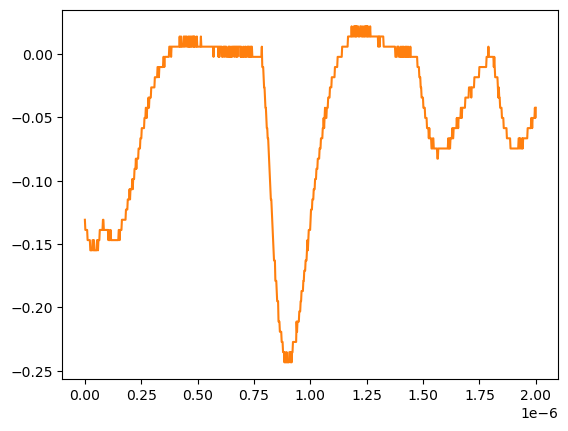

The data file committed next to this chart (first rows):
# KEYSIGHT TECHNOLOGIES, MSO-X 3024T, MY58262555, 07.30.2019051434
# time, 1
# 2024-07-24 15:43:01.177298
0.000000000000000000e+00, -1.309549999999999881e-01
2.002002002002001797e-09, -1.389950000000000074e-01
4.004004004004003593e-09, -1.389950000000000074e-01
6.006006006006005804e-09, -1.389950000000000074e-01
8.008008008008007187e-09, -1.389950000000000074e-01
1.001001001001000857e-08, -1.389950000000000074e-01
1.201201201201201161e-08, -1.470349999999999990e-01
1.401401401401401299e-08, -1.470349999999999990e-01
1.601601601601601437e-08, -1.470349999999999990e-01
1.801801801801801741e-08, -1.470349999999999990e-01
2.002002002002001714e-08, -1.470349999999999990e-01
2.202202202202202018e-08, -1.470349999999999990e-01
2.402402402402402322e-08, -1.550749999999999906e-01
2.602602602602602294e-08, -1.550749999999999906e-01
2.802802802802802598e-08, -1.550749999999999906e-01
3.003003003003002571e-08, -1.550749999999999906e-01
3.203203203203202875e-08, -1.550749999999999906e-01
3.403403403403403179e-08, -1.470349999999999990e-01
3.603603603603603482e-08, -1.470349999999999990e-01
3.803803803803803124e-08, -1.550749999999999906e-01
4.004004004004003428e-08, -1.470349999999999990e-01
4.204204204204203732e-08, -1.550749999999999906e-01
4.404404404404404036e-08, -1.550749999999999906e-01
4.604604604604604339e-08, -1.550749999999999906e-01
4.804804804804804643e-08, -1.550749999999999906e-01
5.005005005005004285e-08, -1.550749999999999906e-01
5.205205205205204589e-08, -1.550749999999999906e-01
5.405405405405404893e-08, -1.470349999999999990e-01
5.605605605605605196e-08, -1.470349999999999990e-01
5.805805805805805500e-08, -1.550749999999999906e-01
6.006006006006005142e-08, -1.470349999999999990e-01
6.206206206206205446e-08, -1.470349999999999990e-01
6.406406406406405750e-08, -1.470349999999999990e-01
6.606606606606606053e-08, -1.389950000000000074e-01
6.806806806806806357e-08, -1.389950000000000074e-01
7.007007007007006661e-08, -1.389950000000000074e-01
7.207207207207206965e-08, -1.389950000000000074e-01
7.407407407407407268e-08, -1.389950000000000074e-01
7.607607607607606249e-08, -1.389950000000000074e-01
7.807807807807806552e-08, -1.389950000000000074e-01
8.008008008008006856e-08, -1.309549999999999881e-01
8.208208208208207160e-08, -1.309549999999999881e-01
8.408408408408407464e-08, -1.389950000000000074e-01
8.608608608608607767e-08, -1.389950000000000074e-01
8.808808808808808071e-08, -1.389950000000000074e-01
9.009009009009008375e-08, -1.389950000000000074e-01
9.209209209209208679e-08, -1.389950000000000074e-01
9.409409409409408982e-08, -1.389950000000000074e-01
9.609609609609609286e-08, -1.389950000000000074e-01
9.809809809809808266e-08, -1.389950000000000074e-01
1.001001001001000857e-07, -1.389950000000000074e-01
1.021021021021020887e-07, -1.389950000000000074e-01
1.041041041041040918e-07, -1.470349999999999990e-01
1.061061061061060948e-07, -1.389950000000000074e-01
1.081081081081080979e-07, -1.470349999999999990e-01
1.101101101101101009e-07, -1.470349999999999990e-01
1.121121121121121039e-07, -1.470349999999999990e-01
1.141141141141141070e-07, -1.389950000000000074e-01
... 942 more rows
